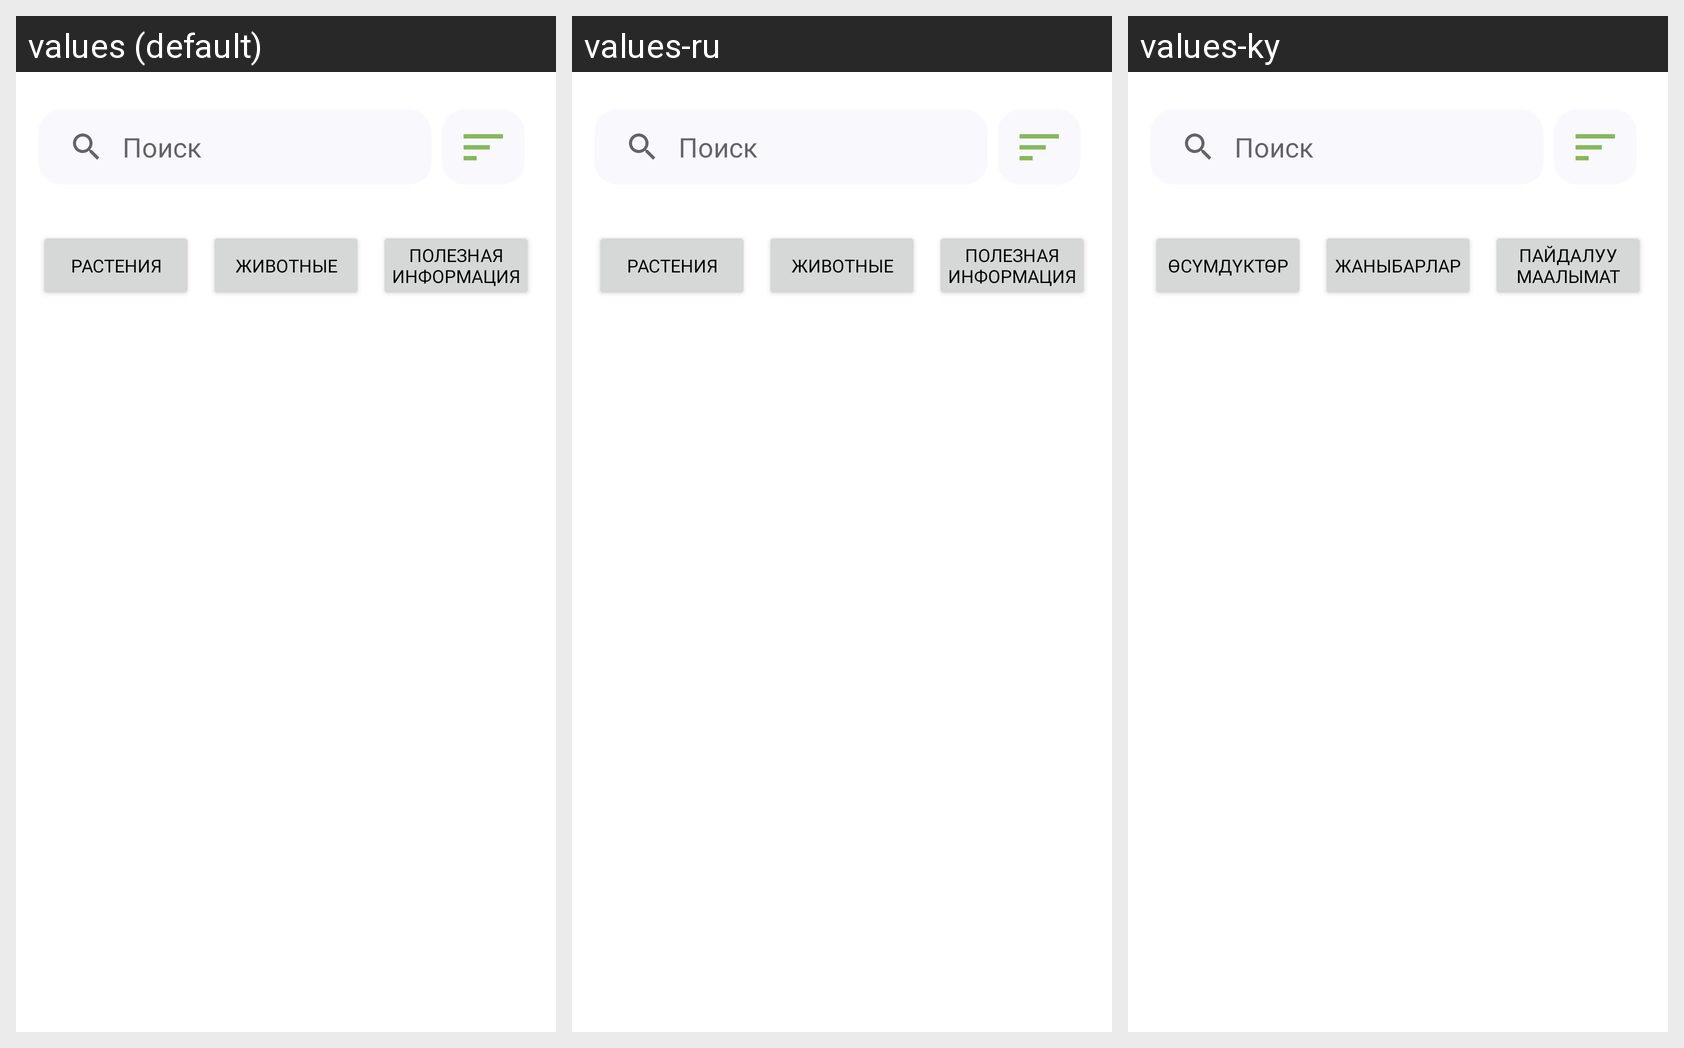

The Android screen above is rendered under several locales of the same app. Produce the string resources it draws, with the default and per-locale values.
Android screen res/layout/liked_fragment.xml rendered under 3 locales, left to right: values (default), values-ru, values-ky. Device: Nexus 5 (rendered at 1080×1920; each locale shown at half size, 540×960, under a caption strip naming it); theme Theme.Tabiyat.
Strings drawn on this screen, with the default value and each locale's value (text and hints the layout hard-codes, and strings that could not be matched under every locale, appear in the picture but are not listed):

plants
  values: Растения
  values-ru: Растения
  values-ky: Өсүмдүктөр

animals
  values: Животные
  values-ru: Животные
  values-ky: Жаныбарлар

useful_info
  values: Полезная информация
  values-ru: Полезная информация
  values-ky: Пайдалуу маалымат
